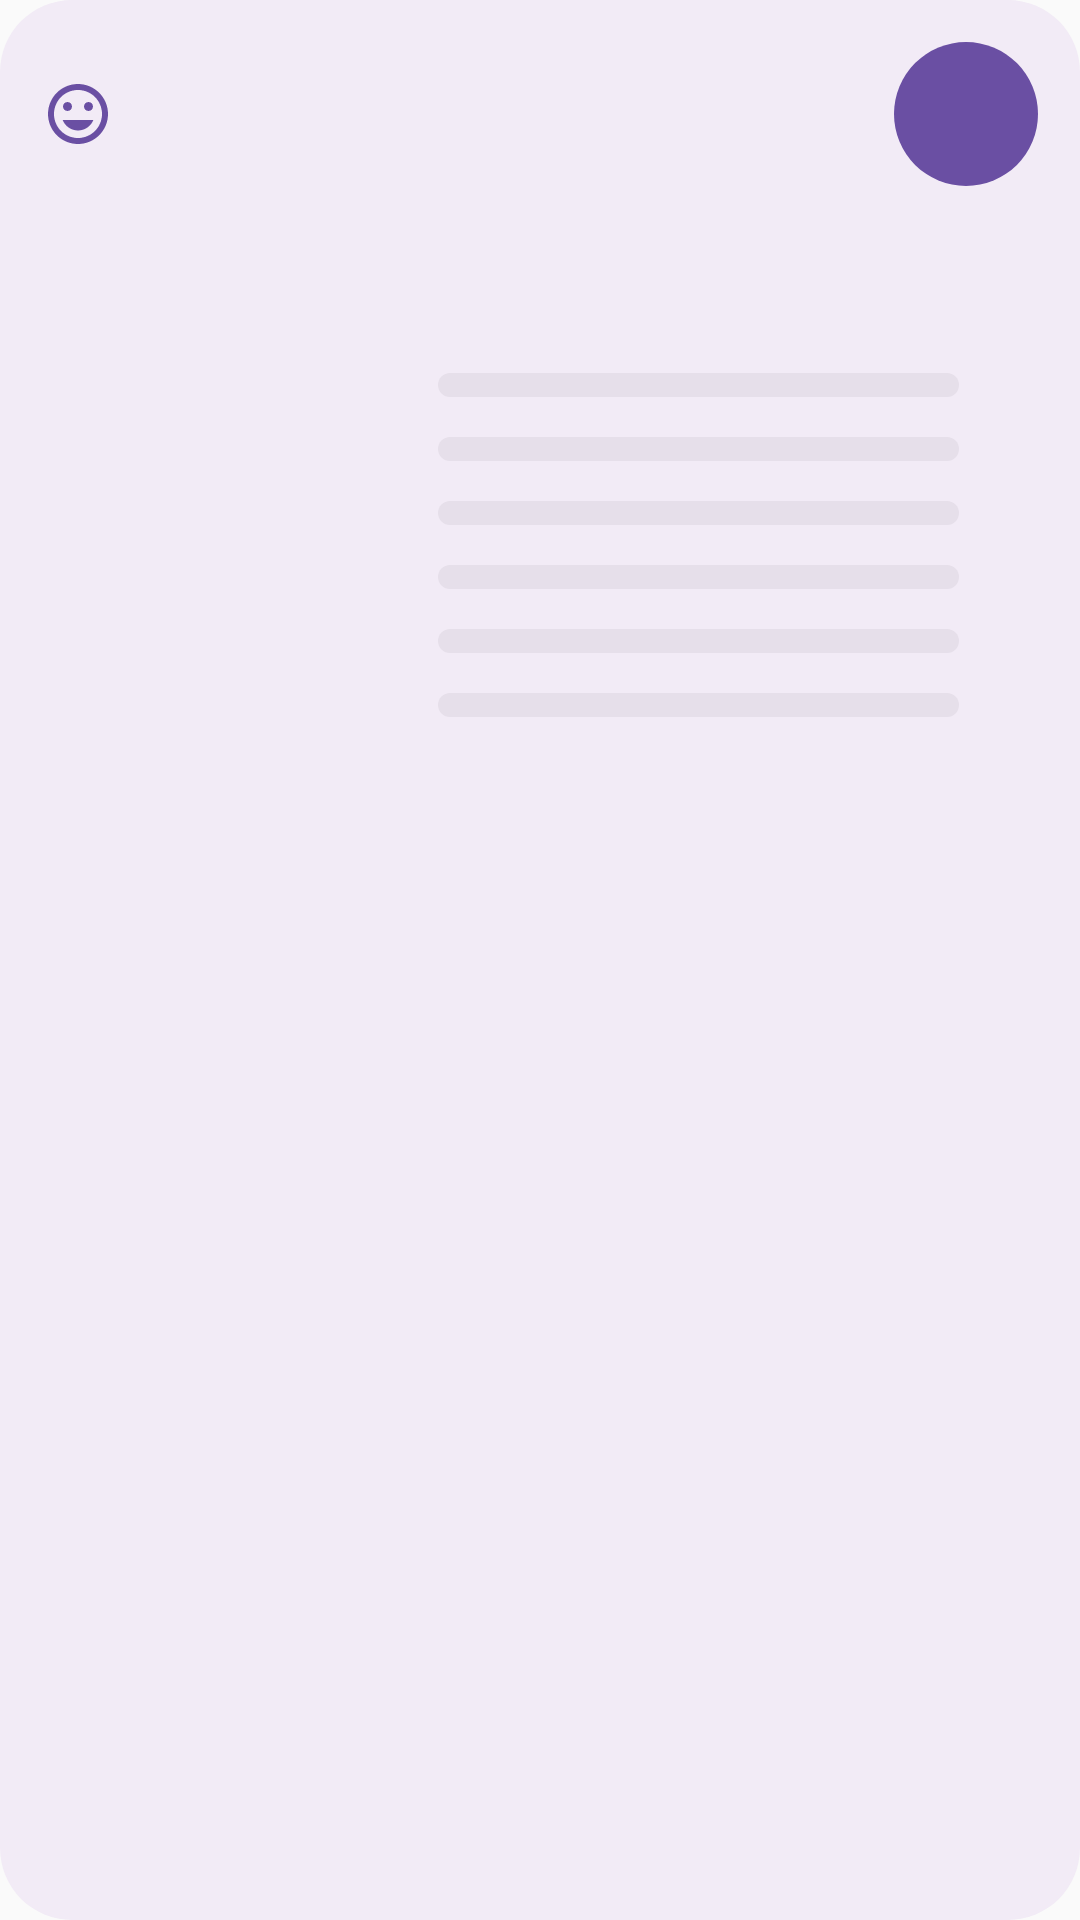

Layout XML and referenced resources for this Android screen:
<!-- AndroidManifest.xml: application theme Theme.Eggshell -->
<!-- res/layout/widget_journal.xml -->
<?xml version="1.0" encoding="utf-8"?>
<LinearLayout xmlns:android="http://schemas.android.com/apk/res/android"
    android:id="@+id/journal_widget_root"
    android:layout_width="match_parent"
    android:layout_height="match_parent"
    android:background="@drawable/widget_bg"
    android:orientation="vertical"
    android:padding="14dp">

    <LinearLayout
        android:layout_width="match_parent"
        android:layout_height="wrap_content"
        android:gravity="center_vertical"
        android:orientation="horizontal">

        <ImageView
            android:id="@+id/journal_widget_icon"
            android:layout_width="24dp"
            android:layout_height="24dp"
            android:contentDescription="@null"
            android:src="@drawable/ic_module_journal"/>

        <TextView
            android:id="@+id/journal_widget_title"
            android:layout_width="0dp"
            android:layout_height="wrap_content"
            android:layout_marginStart="10dp"
            android:layout_weight="1"
            android:clickable="true"
            android:ellipsize="end"
            android:focusable="true"
            android:maxLines="1"
            android:textColor="@color/widget_on_bg"
            android:textSize="15sp"
            android:textStyle="bold"/>

        <TextView
            android:id="@+id/journal_widget_action_add"
            android:layout_width="wrap_content"
            android:layout_height="wrap_content"
            android:background="@drawable/widget_action_bg"
            android:clickable="true"
            android:focusable="true"
            android:gravity="center"
            android:minWidth="48dp"
            android:minHeight="48dp"
            android:textColor="@color/widget_on_accent"
            android:textSize="13sp"
            android:textStyle="bold"/>
    </LinearLayout>

    <TextView
        android:id="@+id/journal_widget_empty"
        android:layout_width="match_parent"
        android:layout_height="wrap_content"
        android:layout_marginTop="10dp"
        android:clickable="true"
        android:focusable="true"
        android:textColor="@color/widget_muted"
        android:textSize="13sp"/>

    
    <TextView
        android:id="@+id/journal_when"
        android:layout_width="match_parent"
        android:layout_height="wrap_content"
        android:layout_marginTop="8dp"
        android:clickable="true"
        android:ellipsize="end"
        android:focusable="true"
        android:maxLines="1"
        android:textColor="@color/widget_on_bg"
        android:textSize="13sp"
        android:textStyle="bold"/>

    <LinearLayout
        android:id="@+id/journal_gauge_1"
        android:layout_width="match_parent"
        android:layout_height="wrap_content"
        android:layout_marginTop="5dp"
        android:gravity="center_vertical"
        android:orientation="horizontal">

        <TextView
            android:id="@+id/journal_label_1"
            android:layout_width="0dp"
            android:layout_height="wrap_content"
            android:layout_weight="1"
            android:ellipsize="end"
            android:maxLines="1"
            android:textColor="@color/widget_muted"
            android:textSize="12sp"/>

        <ProgressBar
            android:id="@+id/journal_bar_1"
            style="?android:attr/progressBarStyleHorizontal"
            android:layout_width="0dp"
            android:layout_height="8dp"
            android:layout_marginStart="8dp"
            android:layout_marginEnd="8dp"
            android:layout_weight="1.4"
            android:max="10"
            android:progressDrawable="@drawable/widget_gauge"/>

        <TextView
            android:id="@+id/journal_value_1"
            android:layout_width="wrap_content"
            android:layout_height="wrap_content"
            android:gravity="end"
            android:minWidth="18dp"
            android:textColor="@color/widget_on_bg"
            android:textSize="12sp"
            android:textStyle="bold"/>
    </LinearLayout>

    <LinearLayout
        android:id="@+id/journal_gauge_2"
        android:layout_width="match_parent"
        android:layout_height="wrap_content"
        android:layout_marginTop="5dp"
        android:gravity="center_vertical"
        android:orientation="horizontal">

        <TextView
            android:id="@+id/journal_label_2"
            android:layout_width="0dp"
            android:layout_height="wrap_content"
            android:layout_weight="1"
            android:ellipsize="end"
            android:maxLines="1"
            android:textColor="@color/widget_muted"
            android:textSize="12sp"/>

        <ProgressBar
            android:id="@+id/journal_bar_2"
            style="?android:attr/progressBarStyleHorizontal"
            android:layout_width="0dp"
            android:layout_height="8dp"
            android:layout_marginStart="8dp"
            android:layout_marginEnd="8dp"
            android:layout_weight="1.4"
            android:max="10"
            android:progressDrawable="@drawable/widget_gauge"/>

        <TextView
            android:id="@+id/journal_value_2"
            android:layout_width="wrap_content"
            android:layout_height="wrap_content"
            android:gravity="end"
            android:minWidth="18dp"
            android:textColor="@color/widget_on_bg"
            android:textSize="12sp"
            android:textStyle="bold"/>
    </LinearLayout>

    <LinearLayout
        android:id="@+id/journal_gauge_3"
        android:layout_width="match_parent"
        android:layout_height="wrap_content"
        android:layout_marginTop="5dp"
        android:gravity="center_vertical"
        android:orientation="horizontal">

        <TextView
            android:id="@+id/journal_label_3"
            android:layout_width="0dp"
            android:layout_height="wrap_content"
            android:layout_weight="1"
            android:ellipsize="end"
            android:maxLines="1"
            android:textColor="@color/widget_muted"
            android:textSize="12sp"/>

        <ProgressBar
            android:id="@+id/journal_bar_3"
            style="?android:attr/progressBarStyleHorizontal"
            android:layout_width="0dp"
            android:layout_height="8dp"
            android:layout_marginStart="8dp"
            android:layout_marginEnd="8dp"
            android:layout_weight="1.4"
            android:max="10"
            android:progressDrawable="@drawable/widget_gauge"/>

        <TextView
            android:id="@+id/journal_value_3"
            android:layout_width="wrap_content"
            android:layout_height="wrap_content"
            android:gravity="end"
            android:minWidth="18dp"
            android:textColor="@color/widget_on_bg"
            android:textSize="12sp"
            android:textStyle="bold"/>
    </LinearLayout>

    <LinearLayout
        android:id="@+id/journal_gauge_4"
        android:layout_width="match_parent"
        android:layout_height="wrap_content"
        android:layout_marginTop="5dp"
        android:gravity="center_vertical"
        android:orientation="horizontal">

        <TextView
            android:id="@+id/journal_label_4"
            android:layout_width="0dp"
            android:layout_height="wrap_content"
            android:layout_weight="1"
            android:ellipsize="end"
            android:maxLines="1"
            android:textColor="@color/widget_muted"
            android:textSize="12sp"/>

        <ProgressBar
            android:id="@+id/journal_bar_4"
            style="?android:attr/progressBarStyleHorizontal"
            android:layout_width="0dp"
            android:layout_height="8dp"
            android:layout_marginStart="8dp"
            android:layout_marginEnd="8dp"
            android:layout_weight="1.4"
            android:max="10"
            android:progressDrawable="@drawable/widget_gauge"/>

        <TextView
            android:id="@+id/journal_value_4"
            android:layout_width="wrap_content"
            android:layout_height="wrap_content"
            android:gravity="end"
            android:minWidth="18dp"
            android:textColor="@color/widget_on_bg"
            android:textSize="12sp"
            android:textStyle="bold"/>
    </LinearLayout>

    <LinearLayout
        android:id="@+id/journal_gauge_5"
        android:layout_width="match_parent"
        android:layout_height="wrap_content"
        android:layout_marginTop="5dp"
        android:gravity="center_vertical"
        android:orientation="horizontal">

        <TextView
            android:id="@+id/journal_label_5"
            android:layout_width="0dp"
            android:layout_height="wrap_content"
            android:layout_weight="1"
            android:ellipsize="end"
            android:maxLines="1"
            android:textColor="@color/widget_muted"
            android:textSize="12sp"/>

        <ProgressBar
            android:id="@+id/journal_bar_5"
            style="?android:attr/progressBarStyleHorizontal"
            android:layout_width="0dp"
            android:layout_height="8dp"
            android:layout_marginStart="8dp"
            android:layout_marginEnd="8dp"
            android:layout_weight="1.4"
            android:max="10"
            android:progressDrawable="@drawable/widget_gauge"/>

        <TextView
            android:id="@+id/journal_value_5"
            android:layout_width="wrap_content"
            android:layout_height="wrap_content"
            android:gravity="end"
            android:minWidth="18dp"
            android:textColor="@color/widget_on_bg"
            android:textSize="12sp"
            android:textStyle="bold"/>
    </LinearLayout>

    <LinearLayout
        android:id="@+id/journal_gauge_6"
        android:layout_width="match_parent"
        android:layout_height="wrap_content"
        android:layout_marginTop="5dp"
        android:gravity="center_vertical"
        android:orientation="horizontal">

        <TextView
            android:id="@+id/journal_label_6"
            android:layout_width="0dp"
            android:layout_height="wrap_content"
            android:layout_weight="1"
            android:ellipsize="end"
            android:maxLines="1"
            android:textColor="@color/widget_muted"
            android:textSize="12sp"/>

        <ProgressBar
            android:id="@+id/journal_bar_6"
            style="?android:attr/progressBarStyleHorizontal"
            android:layout_width="0dp"
            android:layout_height="8dp"
            android:layout_marginStart="8dp"
            android:layout_marginEnd="8dp"
            android:layout_weight="1.4"
            android:max="10"
            android:progressDrawable="@drawable/widget_gauge"/>

        <TextView
            android:id="@+id/journal_value_6"
            android:layout_width="wrap_content"
            android:layout_height="wrap_content"
            android:gravity="end"
            android:minWidth="18dp"
            android:textColor="@color/widget_on_bg"
            android:textSize="12sp"
            android:textStyle="bold"/>
    </LinearLayout>

    
    <TextView
        android:id="@+id/journal_summary"
        android:layout_width="match_parent"
        android:layout_height="wrap_content"
        android:layout_marginTop="8dp"
        android:ellipsize="end"
        android:maxLines="2"
        android:textColor="@color/widget_muted"
        android:textSize="12sp"/>
</LinearLayout>
<!-- resources referenced by this layout -->
<resources>
  <color name="widget_muted">#49454E</color>
  <color name="widget_on_accent">#FFFFFF</color>
  <color name="widget_on_bg">#1C1B1F</color>
  <!-- drawable ic_module_journal (drawable) -->
  <?xml version="1.0" encoding="utf-8"?>
  <vector xmlns:android="http://schemas.android.com/apk/res/android"
      android:width="24dp"
      android:height="24dp"
      android:viewportWidth="24"
      android:viewportHeight="24"
      android:tint="@color/widget_accent">
      <path
          android:fillColor="@android:color/white"
          android:pathData="M11.99,2C6.47,2 2,6.48 2,12s4.47,10 9.99,10C17.52,22 22,17.52 22,12S17.52,2 11.99,2zM12,20c-4.42,0 -8,-3.58 -8,-8s3.58,-8 8,-8 8,3.58 8,8 -3.58,8 -8,8zM15.5,11c0.83,0 1.5,-0.67 1.5,-1.5S16.33,8 15.5,8 14,8.67 14,9.5 14.67,11 15.5,11zM8.5,11c0.83,0 1.5,-0.67 1.5,-1.5S9.33,8 8.5,8 7,8.67 7,9.5 7.67,11 8.5,11zM12,17.5c2.33,0 4.31,-1.46 5.11,-3.5H6.89c0.8,2.04 2.78,3.5 5.11,3.5z"/>
  </vector>
  <!-- drawable widget_action_bg (drawable) -->
  <?xml version="1.0" encoding="utf-8"?>
  <shape xmlns:android="http://schemas.android.com/apk/res/android"
      android:shape="rectangle">
      <solid android:color="@color/widget_accent"/>
      <corners android:radius="100dp"/>
  </shape>
  <!-- drawable widget_bg (drawable) -->
  <?xml version="1.0" encoding="utf-8"?>
  <shape xmlns:android="http://schemas.android.com/apk/res/android"
      android:shape="rectangle">
      <solid android:color="@color/widget_bg"/>
      <corners android:radius="24dp"/>
  </shape>
  <!-- drawable widget_gauge (drawable) -->
  <?xml version="1.0" encoding="utf-8"?>
  <layer-list xmlns:android="http://schemas.android.com/apk/res/android">
      <item android:id="@android:id/background">
          <shape android:shape="rectangle">
              <corners android:radius="100dp"/>
              <solid android:color="@color/widget_track"/>
          </shape>
      </item>
      <item android:id="@android:id/progress">
          <clip>
              <shape android:shape="rectangle">
                  <corners android:radius="100dp"/>
                  <solid android:color="@color/widget_accent"/>
              </shape>
          </clip>
      </item>
  </layer-list>
  <style name="Theme.Eggshell" parent="Theme.AppCompat.Light.NoActionBar">
          <item name="android:statusBarColor">@android:color/transparent</item>
          
          <item name="android:navigationBarColor">#80000000</item>
      </style>
  <color name="widget_accent">#6A4FA3</color>
  <color name="widget_bg">#F2EBF6</color>
  <color name="widget_track">#E6DFEA</color>
</resources>
